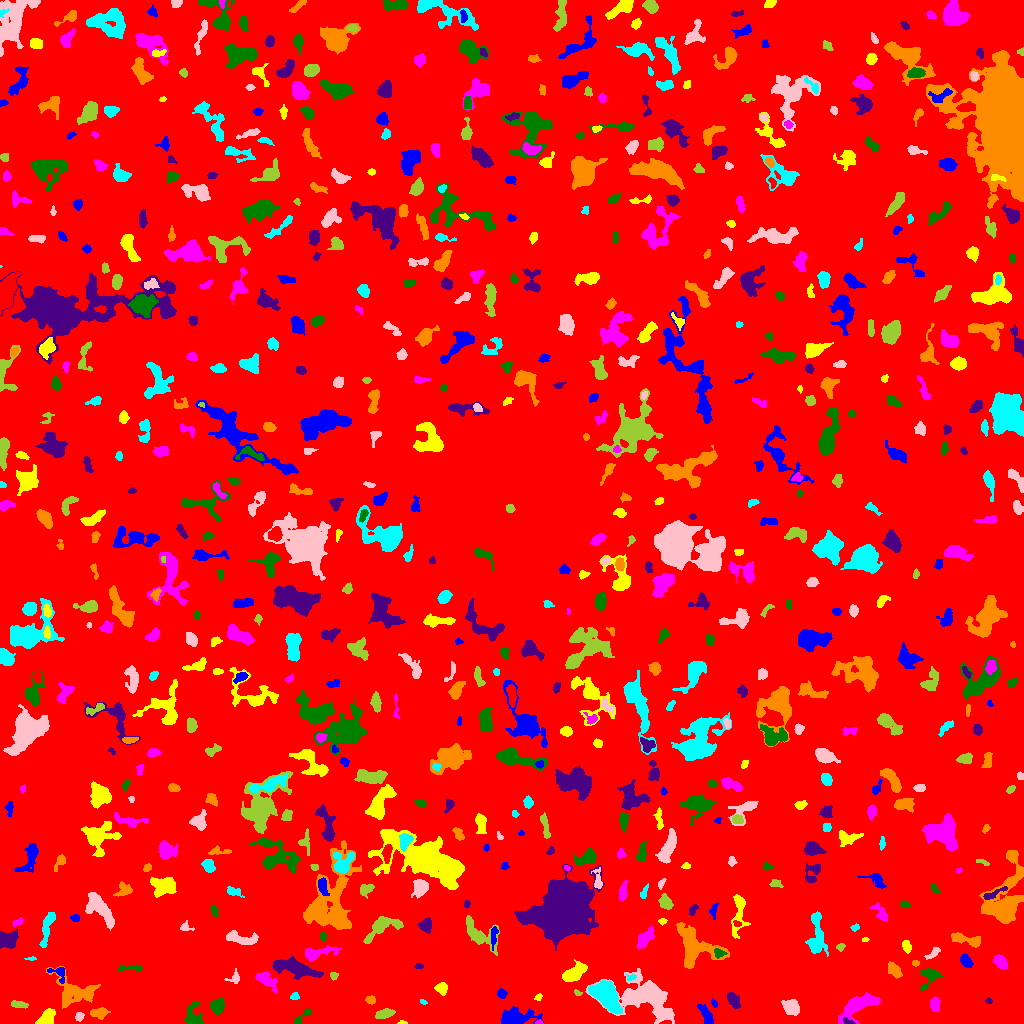

The file beside this chart, header and first rows:
ID, X, Y, A, B, theta, total_flux, mu_max, mu_median, mu_mean, R_fwhm, R_e, R10, R90, x_start, x_end, y_start, y_end, area, greylevel
0, 508.2, 514.2, 299.5, 291.4, 1.101, 1669036, 12.0, 2.0, 2.01, 93.63, 236.7, 91.2, 384.8, 0, 1023, 0, 1023, 830226, 2.01
1, 515.6, 6.112, 9.609, 3.896, 0.07626, 1759, 8.0, 3.0, 3.9, 8.406, 6.507, 2.585, 10.43, 501, 543, 0, 17, 451, 7.9
2, 401.9, 0.7778, 2.322, 0.8633, -0.03403, 45.0, 3.0, 1.0, 1.406, 2.034, 1.596, 0.5642, 2.646, 397, 407, 0, 3, 32, 7.406
3, 539.2, 0.8182, 1.898, 0.8855, -0.01833, 88.0, 6.0, 3.0, 2.839, 2.459, 1.596, 0.5642, 2.394, 535, 543, 0, 4, 31, 9.839
4, 302.4, 6.894, 6.88, 1.689, 0.7662, 207.0, 4.0, 2.0, 1.816, 4.583, 3.241, 1.262, 5.171, 294, 311, 0, 15, 114, 6.816
5, 848.1, 1.895, 3.021, 1.292, -0.3553, 172.0, 6.0, 3.0, 2.966, 3.29, 2.394, 0.9772, 3.7, 843, 855, 0, 6, 58, 11.97
6, 99.61, 10.41, 4.104, 2.489, 0.03611, 492.0, 6.0, 3.0, 3.018, 5.614, 3.989, 1.596, 6.129, 90, 110, 4, 16, 163, 8.018
7, 606.3, 28.07, 8.193, 4.777, -0.8722, 6610, 27.0, 9.0, 9.778, 7.695, 7.59, 2.985, 12.31, 588, 622, 9, 43, 676, 15.78
8, 79.37, 7.009, 2.083, 1.701, 0.8673, 109.0, 4.0, 2.0, 1.493, 3.478, 2.459, 0.7979, 3.742, 75, 84, 2, 11, 73, 8.493
9, 384.9, 9.766, 4.379, 2.016, 0.2663, 475.0, 8.0, 3.0, 2.932, 4.297, 3.656, 1.382, 5.89, 375, 395, 5, 15, 162, 7.932
10, 639.6, 9.605, 1.75, 1.481, -0.1482, 76.0, 4.0, 1.0, 1.462, 2.764, 2.034, 0.5642, 3.29, 635, 644, 6, 13, 52, 8.462
11, 705.5, 8.962, 5.889, 2.296, -1.061, 679.0, 9.0, 3.0, 3.518, 3.868, 4.549, 1.693, 6.979, 697, 713, 0, 19, 193, 7.518
12, 46.84, 5.561, 4.292, 2.891, 0.8688, 918.0, 9.0, 4.0, 4.211, 5.47, 4.297, 1.784, 6.864, 35, 55, 0, 15, 218, 9.211
13, 935, 19.13, 3.373, 2.302, -1.544, 364.0, 6.0, 3.0, 2.758, 4.652, 3.523, 1.382, 5.528, 930, 940, 12, 27, 132, 7.758
14, 193.4, 7.746, 6.242, 4.148, -1.496, 564.0, 5.0, 2.0, 2.128, 5.754, 5.078, 1.954, 7.777, 184, 203, 0, 22, 265, 7.128
15, 733.9, 22.15, 4.496, 2.392, -1.041, 420.0, 6.0, 2.0, 2.4, 4.983, 3.989, 1.493, 6.206, 727, 740, 14, 31, 175, 7.4
16, 371.1, 23.32, 2.277, 1.727, -0.07014, 116.0, 4.0, 1.0, 1.468, 3.338, 2.459, 0.9772, 4.029, 365, 375, 19, 28, 79, 7.468
17, 423.8, 21.47, 1.892, 0.7002, -0.418, 32.0, 3.0, 1.0, 0.9143, 1.784, 1.382, 0.5642, 2.257, 420, 427, 19, 24, 35, 6.914
18, 791.5, 15.94, 3.798, 3.118, -0.4546, 1045, 13.0, 4.0, 4.391, 4.334, 4.26, 1.596, 7.024, 781, 799, 8, 24, 238, 9.391
19, 19.38, 18.51, 4.5, 1.552, -0.1338, 218.0, 4.0, 2.0, 1.964, 4.853, 3.29, 1.262, 4.918, 11, 28, 15, 23, 111, 6.964
20, 398.6, 25.17, 3.519, 2.435, 0.1285, 472.0, 7.0, 3.0, 3.211, 4.442, 3.7, 1.382, 5.754, 390, 407, 21, 31, 147, 8.211
21, 714.3, 20.06, 2.157, 1.329, -1.082, 102.0, 4.0, 2.0, 2.082, 3.29, 2.111, 0.7979, 3.241, 711, 717, 16, 26, 49, 7.082
22, 538.4, 26.14, 1.986, 1.485, 0.807, 105.0, 4.0, 2.0, 2.188, 3.338, 2.185, 0.7979, 3.338, 534, 542, 23, 30, 48, 8.188
23, 858.9, 18.04, 11.03, 4.33, 0.5169, 2660, 11.0, 4.0, 4.819, 7.756, 7.378, 2.877, 11.58, 838, 880, 0, 31, 552, 8.819
24, 217.2, 17.64, 3.467, 3.054, 0.7337, 572.0, 9.0, 3.0, 2.904, 3.385, 3.949, 1.382, 6.457, 210, 224, 8, 26, 197, 7.904
25, 988.3, 22.61, 1.605, 1.326, -0.02181, 88.0, 6.0, 2.0, 2.2, 2.185, 1.784, 0.5642, 3.09, 985, 992, 20, 26, 40, 7.2
26, 74.24, 31.71, 11.64, 7.638, -0.284, 2762, 9.0, 4.0, 4.21, 8.387, 8.759, 3.338, 13.23, 46, 100, 15, 57, 656, 7.21
27, 294.8, 26.77, 2.012, 1.828, 1.129, 77.0, 2.0, 1.0, 1.262, 4.068, 2.459, 0.9772, 3.742, 290, 299, 24, 31, 61, 7.262
28, 645.9, 25.66, 16.28, 8.737, -0.3549, 6583, 15.0, 4.0, 4.692, 8.849, 10.93, 4.068, 17.99, 585, 674, 0, 55, 1403, 8.692
29, 577.6, 30.87, 2.159, 1.02, -0.4028, 62.0, 4.0, 1.0, 1.476, 2.523, 1.784, 0.5642, 2.821, 574, 582, 28, 34, 42, 8.476
30, 803.9, 30.19, 2.637, 2.363, 1.409, 597.0, 11.0, 6.0, 5.528, 4.184, 3.241, 1.262, 5.015, 798, 809, 24, 36, 108, 10.53
31, 501.5, 29.64, 2.286, 2.122, -0.4285, 216.0, 5.0, 2.0, 2.512, 3.523, 2.764, 1.128, 4.37, 497, 507, 25, 35, 86, 7.512
32, 441.5, 35.16, 2.956, 2.733, -0.4258, 482.0, 7.0, 3.0, 3.708, 4.37, 3.568, 1.382, 5.67, 434, 447, 28, 41, 130, 7.708
33, 266.3, 43.06, 6.664, 2.83, -0.5801, 576.0, 5.0, 2.0, 2.341, 5.67, 4.918, 1.871, 7.59, 255, 277, 31, 52, 246, 7.341
34, 928.4, 48.11, 5.571, 4.474, 1.039, 576.0, 7.0, 2.0, 2.361, 4.26, 4.184, 1.596, 7.269, 920, 943, 33, 55, 244, 7.361
35, 295.8, 55.37, 10.99, 3.363, -0.2632, 2037, 10.0, 3.0, 3.555, 7.269, 6.747, 2.646, 11.24, 272, 323, 44, 67, 573, 8.555
36, 893.6, 53.69, 4.038, 2.397, -0.8145, 662.0, 10.0, 4.0, 3.894, 4.068, 3.827, 1.382, 6.129, 888, 902, 45, 62, 170, 8.894
37, 630.9, 45.74, 2.338, 1.31, 0.132, 78.0, 4.0, 1.0, 1.345, 2.764, 2.034, 0.7979, 3.29, 625, 636, 43, 49, 58, 8.345
38, 234.5, 45.78, 3.472, 2.766, 0.6472, 174.0, 4.0, 2.0, 1.706, 4.107, 3.09, 1.128, 4.951, 224, 239, 40, 55, 102, 6.706
39, 333.9, 47.43, 2.013, 1.897, 0.3596, 132.0, 5.0, 2.0, 2.237, 2.585, 2.394, 0.7979, 3.742, 330, 338, 43, 51, 59, 7.237
40, 810.9, 53.83, 3.84, 1.836, -1.409, 137.0, 3.0, 1.0, 1.427, 3.478, 3.038, 1.128, 4.886, 806, 815, 44, 60, 96, 6.427
41, 58.84, 50.55, 5.032, 3.488, -0.6232, 478.0, 8.0, 3.0, 3.464, 4.549, 3.613, 1.382, 5.698, 47, 64, 40, 56, 138, 9.464
42, 574, 50.07, 5.966, 2.959, 0.5823, 1618, 13.0, 5.0, 5.009, 5.726, 5.171, 2.034, 8.273, 562, 587, 42, 64, 323, 10.01
43, 1001, 61.88, 3.839, 2.432, -0.8292, 432.0, 7.0, 3.0, 2.634, 4.107, 3.909, 1.493, 5.997, 993, 1007, 55, 69, 164, 7.634
44, 130.5, 55.33, 7.792, 1.585, 0.003132, 232.0, 4.0, 2.0, 2.0, 5.202, 3.613, 1.382, 5.382, 118, 142, 52, 59, 116, 7.0
45, 418.7, 57.0, 2.385, 1.201, 0.005962, 79.0, 3.0, 2.0, 1.646, 2.821, 2.111, 0.7979, 3.385, 414, 423, 55, 60, 48, 6.646
46, 915.5, 60.37, 1.903, 1.441, -0.05405, 79.0, 3.0, 2.0, 1.756, 2.985, 2.185, 0.7979, 3.338, 912, 919, 57, 63, 45, 6.756
47, 30.89, 64.78, 3.035, 0.8217, 0.04308, 120.0, 6.0, 3.0, 3.077, 2.764, 1.954, 0.5642, 2.985, 24, 36, 63, 67, 39, 7.077
48, 932.6, 69.76, 4.45, 1.733, 0.6463, 138.0, 3.0, 1.0, 1.327, 3.568, 3.09, 1.128, 4.951, 924, 940, 64, 76, 104, 6.327
49, 478.5, 89.42, 11.02, 5.001, -0.7162, 1616, 10.0, 3.0, 3.575, 6.024, 6.58, 2.394, 10.63, 466, 499, 68, 108, 452, 7.575
50, 138.2, 73.28, 2.581, 1.59, 1.181, 105.0, 3.0, 2.0, 1.694, 3.338, 2.523, 0.9772, 3.868, 134, 142, 67, 77, 62, 6.694
51, 965.9, 62.28, 3.638, 2.189, -0.9316, 382.0, 6.0, 3.0, 2.729, 4.853, 3.613, 1.382, 5.642, 960, 973, 56, 70, 140, 7.729
52, 906.4, 77.7, 2.994, 1.867, -1.242, 273.0, 6.0, 2.0, 2.65, 3.909, 2.932, 1.128, 4.72, 902, 911, 70, 83, 103, 7.65
53, 315.8, 69.91, 8.691, 2.693, 0.2175, 704.0, 7.0, 2.0, 2.505, 4.687, 4.549, 1.784, 8.117, 305, 341, 62, 78, 281, 8.505
54, 719.1, 70.26, 2.942, 2.058, -0.1351, 227.0, 6.0, 2.0, 2.467, 3.523, 2.985, 1.128, 4.652, 714, 727, 65, 75, 92, 10.47
55, 6.624, 84.21, 4.875, 3.507, -0.01349, 1430, 15.0, 5.0, 5.089, 5.046, 4.82, 1.784, 7.611, 0, 18, 75, 94, 281, 10.09
56, 966, 83.72, 8.959, 2.331, -0.1895, 555.0, 5.0, 2.0, 2.168, 5.528, 4.983, 1.954, 7.736, 951, 980, 76, 91, 256, 7.168
57, 47.35, 97.07, 10.53, 2.272, 1.31, 567.0, 5.0, 2.0, 2.062, 5.015, 5.171, 1.954, 8.156, 39, 55, 76, 111, 275, 7.062
58, 241.4, 84.77, 9.039, 2.778, -0.1369, 1089, 8.0, 4.0, 3.794, 7.114, 5.499, 2.257, 8.292, 226, 258, 79, 93, 287, 7.794
59, 840.4, 76.52, 2.18, 1.785, 0.5401, 203.0, 6.0, 3.0, 3.441, 3.7, 2.459, 0.9772, 3.742, 836, 845, 72, 80, 59, 7.441
... 715 more rows
